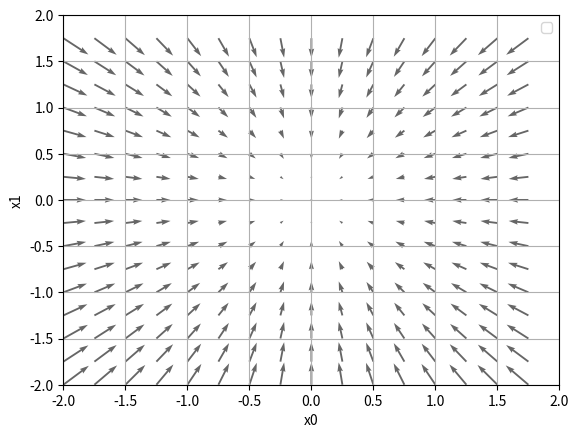

The matplotlib source for this figure:
import numpy as np
import matplotlib.pyplot as plt
from mpl_toolkits.mplot3d import Axes3D

def func_2(X):
    return X[0]**2 + X[1]**2

def _numerial_gradient_no_batch(f,x):
    # 수치 미분 ㅊ  
    h = 1e-4
    grad = np.zeros_like(x)

    for idx in range(x.size):
        tmp_val = x[idx]

        x[idx] = float(tmp_val) + h
        fxh1 = f(x)
        x[idx] = tmp_val -h
        fxh2 = f(x)

        grad[idx] = (fxh1 - fxh2) / (2*h)
        x[idx] = tmp_val
        print(x[idx], grad[idx])
    return grad

def numerical_gradient(f,X):
    if X.ndim ==1:
        return _numerial_gradient_no_batch(f,X)
    else:
        grad = np.zeros_like(X)
        for idx, x in enumerate(X):
            grad[idx] = _numerial_gradient_no_batch(f,x)
        return grad

x0= np.arange(-2, 2, 0.25)
x1= np.arange(-2, 2, 0.25)
X, Y = np.meshgrid(x0, x1)

X = X.flatten()
Y = Y.flatten()
grad = numerical_gradient(func_2, np.array([X, Y]).T ).T 

plt.figure()
plt.quiver(X, Y, -grad[0], -grad[1], angles="xy",color="#666666")
plt.xlim([-2, 2])
plt.ylim([-2, 2])
plt.xlabel('x0')
plt.ylabel('x1')
plt.grid()
plt.legend()
plt.draw()
plt.show()
